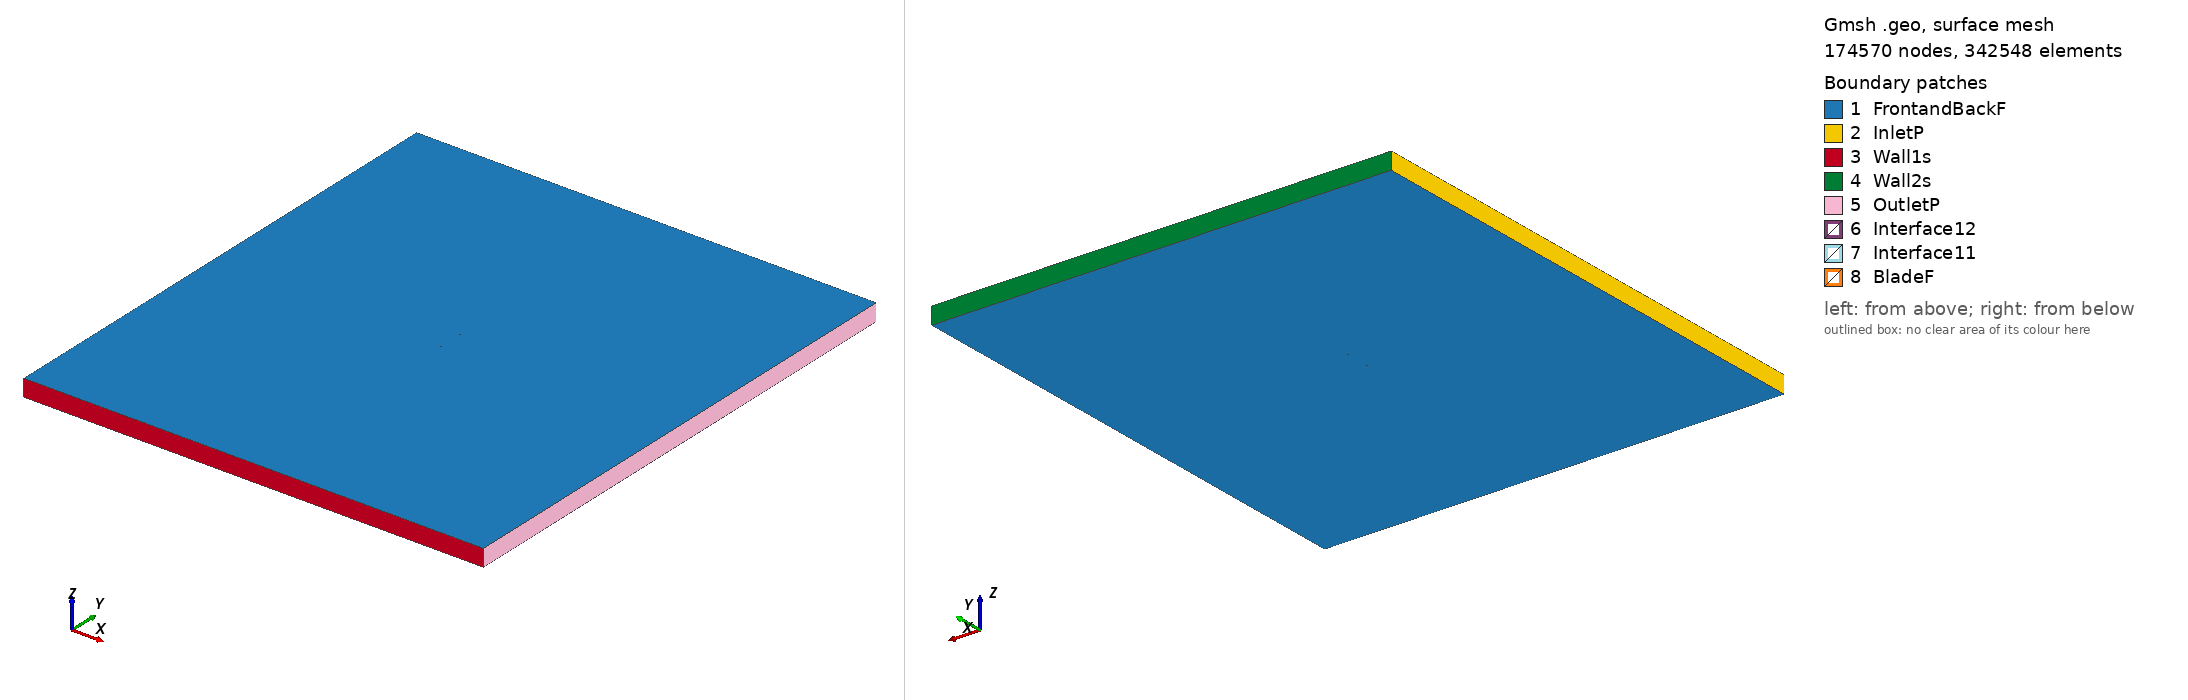

Gmsh geometry script, surface-meshed: 174570 nodes, 342548 surface elements. Boundary patches (legend numbers): 1 FrontandBackF, 2 InletP, 3 Wall1s, 4 Wall2s, 5 OutletP, 6 Interface12, 7 Interface11, 8 BladeF. Left view from above one corner, right view from below the opposite corner. Legend entries are the model's physical surfaces. The drawing asked Gmsh for element sizes between 1% and 20% of the model's largest extent; the script's own settings can give other sizes.

=== dae11_tsr_5.0412_aoa_2.0415.geo (drawn) ===
SetFactory("OpenCASCADE");

Point(1) = {0.075036, 0.728311, 0, 1.0};
Point(2) = {0.073522, 0.728676, 0, 1.0};
Point(3) = {0.068614, 0.730012, 0, 1.0};
Point(4) = {0.063809, 0.731407, 0, 1.0};
Point(5) = {0.059009, 0.732876, 0, 1.0};
Point(6) = {0.054185, 0.734415, 0, 1.0};
Point(7) = {0.049320, 0.736014, 0, 1.0};
Point(8) = {0.044406, 0.737658, 0, 1.0};
Point(9) = {0.039460, 0.739328, 0, 1.0};
Point(10) = {0.034596, 0.740954, 0, 1.0};
Point(11) = {0.029834, 0.742496, 0, 1.0};
Point(12) = {0.025167, 0.743922, 0, 1.0};
Point(13) = {0.020573, 0.745204, 0, 1.0};
Point(14) = {0.016014, 0.746326, 0, 1.0};
Point(15) = {0.011445, 0.747287, 0, 1.0};
Point(16) = {0.006843, 0.748099, 0, 1.0};
Point(17) = {0.002205, 0.748767, 0, 1.0};
Point(18) = {-0.002458, 0.749292, 0, 1.0};
Point(19) = {-0.007138, 0.749674, 0, 1.0};
Point(20) = {-0.011832, 0.749908, 0, 1.0};
Point(21) = {-0.016533, 0.750000, 0, 1.0};
Point(22) = {-0.021231, 0.749951, 0, 1.0};
Point(23) = {-0.025913, 0.749755, 0, 1.0};
Point(24) = {-0.030571, 0.749413, 0, 1.0};
Point(25) = {-0.035196, 0.748919, 0, 1.0};
Point(26) = {-0.039771, 0.748269, 0, 1.0};
Point(27) = {-0.044276, 0.747458, 0, 1.0};
Point(28) = {-0.048681, 0.746481, 0, 1.0};
Point(29) = {-0.052953, 0.745338, 0, 1.0};
Point(30) = {-0.057046, 0.744026, 0, 1.0};
Point(31) = {-0.060900, 0.742554, 0, 1.0};
Point(32) = {-0.064440, 0.740940, 0, 1.0};
Point(33) = {-0.067560, 0.739229, 0, 1.0};
Point(34) = {-0.070145, 0.737504, 0, 1.0};
Point(35) = {-0.072122, 0.735864, 0, 1.0};
Point(36) = {-0.073502, 0.734394, 0, 1.0};
Point(37) = {-0.074355, 0.733152, 0, 1.0};
Point(38) = {-0.074801, 0.732145, 0, 1.0};
Point(39) = {-0.074952, 0.731319, 0, 1.0};
Point(40) = {-0.074893, 0.730753, 0, 1.0};
Point(41) = {-0.074664, 0.730269, 0, 1.0};
Point(42) = {-0.074290, 0.729873, 0, 1.0};
Point(43) = {-0.073708, 0.729544, 0, 1.0};
Point(44) = {-0.072744, 0.729239, 0, 1.0};
Point(45) = {-0.071063, 0.728936, 0, 1.0};
Point(46) = {-0.068343, 0.728675, 0, 1.0};
Point(47) = {-0.064557, 0.728512, 0, 1.0};
Point(48) = {-0.060077, 0.728450, 0, 1.0};
Point(49) = {-0.055228, 0.728466, 0, 1.0};
Point(50) = {-0.050197, 0.728537, 0, 1.0};
Point(51) = {-0.045065, 0.728642, 0, 1.0};
Point(52) = {-0.039875, 0.728766, 0, 1.0};
Point(53) = {-0.034648, 0.728901, 0, 1.0};
Point(54) = {-0.029397, 0.729038, 0, 1.0};
Point(55) = {-0.024146, 0.729173, 0, 1.0};
Point(56) = {-0.018909, 0.729302, 0, 1.0};
Point(57) = {-0.013685, 0.729418, 0, 1.0};
Point(58) = {-0.008474, 0.729521, 0, 1.0};
Point(59) = {-0.003276, 0.729605, 0, 1.0};
Point(60) = {0.001909, 0.729668, 0, 1.0};
Point(61) = {0.007081, 0.729707, 0, 1.0};
Point(62) = {0.012240, 0.729716, 0, 1.0};
Point(63) = {0.017389, 0.729691, 0, 1.0};
Point(64) = {0.022530, 0.729630, 0, 1.0};
Point(65) = {0.027665, 0.729532, 0, 1.0};
Point(66) = {0.032796, 0.729397, 0, 1.0};
Point(67) = {0.037923, 0.729225, 0, 1.0};
Point(68) = {0.043046, 0.729017, 0, 1.0};
Point(69) = {0.048163, 0.728773, 0, 1.0};
Point(70) = {0.053269, 0.728491, 0, 1.0};
Point(71) = {0.058364, 0.728168, 0, 1.0};
Point(72) = {0.063456, 0.727802, 0, 1.0};
Point(73) = {0.068579, 0.727388, 0, 1.0};
Point(74) = {0.073687, 0.726929, 0, 1.0};
Point(75) = {0.074982, 0.726805, 0, 1.0};
Point(76) = {-0.075036, -0.728311, 0, 1.0};
Point(77) = {-0.073522, -0.728676, 0, 1.0};
Point(78) = {-0.068614, -0.730012, 0, 1.0};
Point(79) = {-0.063809, -0.731407, 0, 1.0};
Point(80) = {-0.059009, -0.732876, 0, 1.0};
Point(81) = {-0.054185, -0.734415, 0, 1.0};
Point(82) = {-0.049320, -0.736014, 0, 1.0};
Point(83) = {-0.044406, -0.737658, 0, 1.0};
Point(84) = {-0.039460, -0.739328, 0, 1.0};
Point(85) = {-0.034596, -0.740954, 0, 1.0};
Point(86) = {-0.029834, -0.742496, 0, 1.0};
Point(87) = {-0.025167, -0.743922, 0, 1.0};
Point(88) = {-0.020573, -0.745204, 0, 1.0};
Point(89) = {-0.016014, -0.746326, 0, 1.0};
Point(90) = {-0.011445, -0.747287, 0, 1.0};
Point(91) = {-0.006843, -0.748099, 0, 1.0};
Point(92) = {-0.002205, -0.748767, 0, 1.0};
Point(93) = {0.002458, -0.749292, 0, 1.0};
Point(94) = {0.007138, -0.749674, 0, 1.0};
Point(95) = {0.011832, -0.749908, 0, 1.0};
Point(96) = {0.016533, -0.750000, 0, 1.0};
Point(97) = {0.021231, -0.749951, 0, 1.0};
Point(98) = {0.025913, -0.749755, 0, 1.0};
Point(99) = {0.030571, -0.749413, 0, 1.0};
Point(100) = {0.035196, -0.748919, 0, 1.0};
Point(101) = {0.039771, -0.748269, 0, 1.0};
Point(102) = {0.044276, -0.747458, 0, 1.0};
Point(103) = {0.048681, -0.746481, 0, 1.0};
Point(104) = {0.052953, -0.745338, 0, 1.0};
Point(105) = {0.057046, -0.744026, 0, 1.0};
Point(106) = {0.060900, -0.742554, 0, 1.0};
Point(107) = {0.064440, -0.740940, 0, 1.0};
Point(108) = {0.067560, -0.739229, 0, 1.0};
Point(109) = {0.070145, -0.737504, 0, 1.0};
Point(110) = {0.072122, -0.735864, 0, 1.0};
Point(111) = {0.073502, -0.734394, 0, 1.0};
Point(112) = {0.074355, -0.733152, 0, 1.0};
Point(113) = {0.074801, -0.732145, 0, 1.0};
Point(114) = {0.074952, -0.731319, 0, 1.0};
Point(115) = {0.074893, -0.730753, 0, 1.0};
Point(116) = {0.074664, -0.730269, 0, 1.0};
Point(117) = {0.074290, -0.729873, 0, 1.0};
Point(118) = {0.073708, -0.729544, 0, 1.0};
Point(119) = {0.072744, -0.729239, 0, 1.0};
Point(120) = {0.071063, -0.728936, 0, 1.0};
Point(121) = {0.068343, -0.728675, 0, 1.0};
Point(122) = {0.064557, -0.728512, 0, 1.0};
Point(123) = {0.060077, -0.728450, 0, 1.0};
Point(124) = {0.055228, -0.728466, 0, 1.0};
Point(125) = {0.050197, -0.728537, 0, 1.0};
Point(126) = {0.045065, -0.728642, 0, 1.0};
Point(127) = {0.039875, -0.728766, 0, 1.0};
Point(128) = {0.034648, -0.728901, 0, 1.0};
Point(129) = {0.029397, -0.729038, 0, 1.0};
Point(130) = {0.024146, -0.729173, 0, 1.0};
Point(131) = {0.018909, -0.729302, 0, 1.0};
Point(132) = {0.013685, -0.729418, 0, 1.0};
Point(133) = {0.008474, -0.729521, 0, 1.0};
Point(134) = {0.003276, -0.729605, 0, 1.0};
Point(135) = {-0.001909, -0.729668, 0, 1.0};
Point(136) = {-0.007081, -0.729707, 0, 1.0};
Point(137) = {-0.012240, -0.729716, 0, 1.0};
Point(138) = {-0.017389, -0.729691, 0, 1.0};
Point(139) = {-0.022530, -0.729630, 0, 1.0};
Point(140) = {-0.027665, -0.729532, 0, 1.0};
Point(141) = {-0.032796, -0.729397, 0, 1.0};
Point(142) = {-0.037923, -0.729225, 0, 1.0};
Point(143) = {-0.043046, -0.729017, 0, 1.0};
Point(144) = {-0.048163, -0.728773, 0, 1.0};
Point(145) = {-0.053269, -0.728491, 0, 1.0};
Point(146) = {-0.058364, -0.728168, 0, 1.0};
Point(147) = {-0.063456, -0.727802, 0, 1.0};
Point(148) = {-0.068579, -0.727388, 0, 1.0};
Point(149) = {-0.073687, -0.726929, 0, 1.0};
Point(150) = {-0.074982, -0.726805, 0, 1.0};

// Lines: first blade (splines 1-4)
Spline(1) = {1:25};
Spline(2) = {25:53};
Spline(3) = {53:75};
Spline(4) = {75,1};

// Lines: second blade (splines 5-8)
Spline(5) = {76:100};
Spline(6) = {100:128};
Spline(7) = {128:150};
Spline(8) = {150,76};

// Outer domain (points 20001-4 and lines)
Point(151) = {-13.50000000, -15.00000000, 0, 1.0};
Point(152) = {-13.50000000, 15.00000000, 0, 1.0};
Point(153) = {13.50000000, 15.00000000, 0, 1.0};
Point(154) = {13.50000000, -15.00000000, 0, 1.0};
Line(11) = {151, 152};
Line(12) = {152, 153};
Line(13) = {153, 154};
Line(14) = {151, 154};

// Interface (between moving and stationary domain) (circles)
Circle(9) = {0, 0, 0, 0.80000000, 0, 2*Pi};
Circle(10) = {0, 0, 0, 0.80000000, 0, 2*Pi};

// Loops collect Lines/Splines/etc (blade1, blade2, domain, first circle)
Line Loop(1) = {1:4};
Line Loop(2) = {5:8};
Line Loop(3) = {11,12,13,-14};
Line Loop(4) = {9};

// BooleanDifference cuts out the circle/interface from the domain
Plane Surface(1) = {3};
Plane Surface(2) = {4};
BooleanDifference{ Surface{1}; Delete;}{ Surface{2}; Delete;}

// This one cuts out the blades from the inner circle/interface
Line Loop(6) = {10};
Plane Surface(5) = {6};
Plane Surface(6) = {1};
Plane Surface(7) = {2};
BooleanDifference{ Surface{5}; Delete;}{ Surface{6,7}; Delete;}

// extrude to 3rd dimension
Extrude {0, 0, 1} {Surface{1}; Surface{5}; Layers{1}; Recombine;}

// Physical Surfaces are the named boundaries (patches)
Physical Surface("Interface11") = {12};
Physical Surface("Interface12") = {10};

// sides of domain
Physical Surface("InletP") = {6};
Physical Surface("OutletP") = {9};

// top and bottom of domain
Physical Surface("Wall1s") = {7};
Physical Surface("Wall2s") = {8};

// Check FrontandBackF by ensuring there is nothing in the 3rd dimension
Physical Surface("FrontandBackF") = {1,11,5,21};
Physical Surface("BladeF") = {13:20};
Physical Volume("Turbine") = {2};
Physical Volume("Farfield") = {1};

// settings for airfoil boundary layer
Field[1] = BoundaryLayer;
Field[1].EdgesList = {1:8};
Field[1].hwall_n = 1e-3;
Field[1].thickness = 1.5e-2;
Field[1].ratio = 1.05;
Field[1].Quads = 1;
BoundaryLayer Field = 1;

// control points for mesh (blade and interface)
// floor((arc length / 1.5mm)/ 6) -> Transfinite Line
Transfinite Line {1,2,3,5,6,7} = 34 Using Progression 1;
Transfinite Line {4,8} = 2 Using Progression 1;
Transfinite Line {9, 15} = 800 Using Progression 1;

// For more information on gmsh syntax, visit http://gmsh.info/doc/texinfo/gmsh.html
